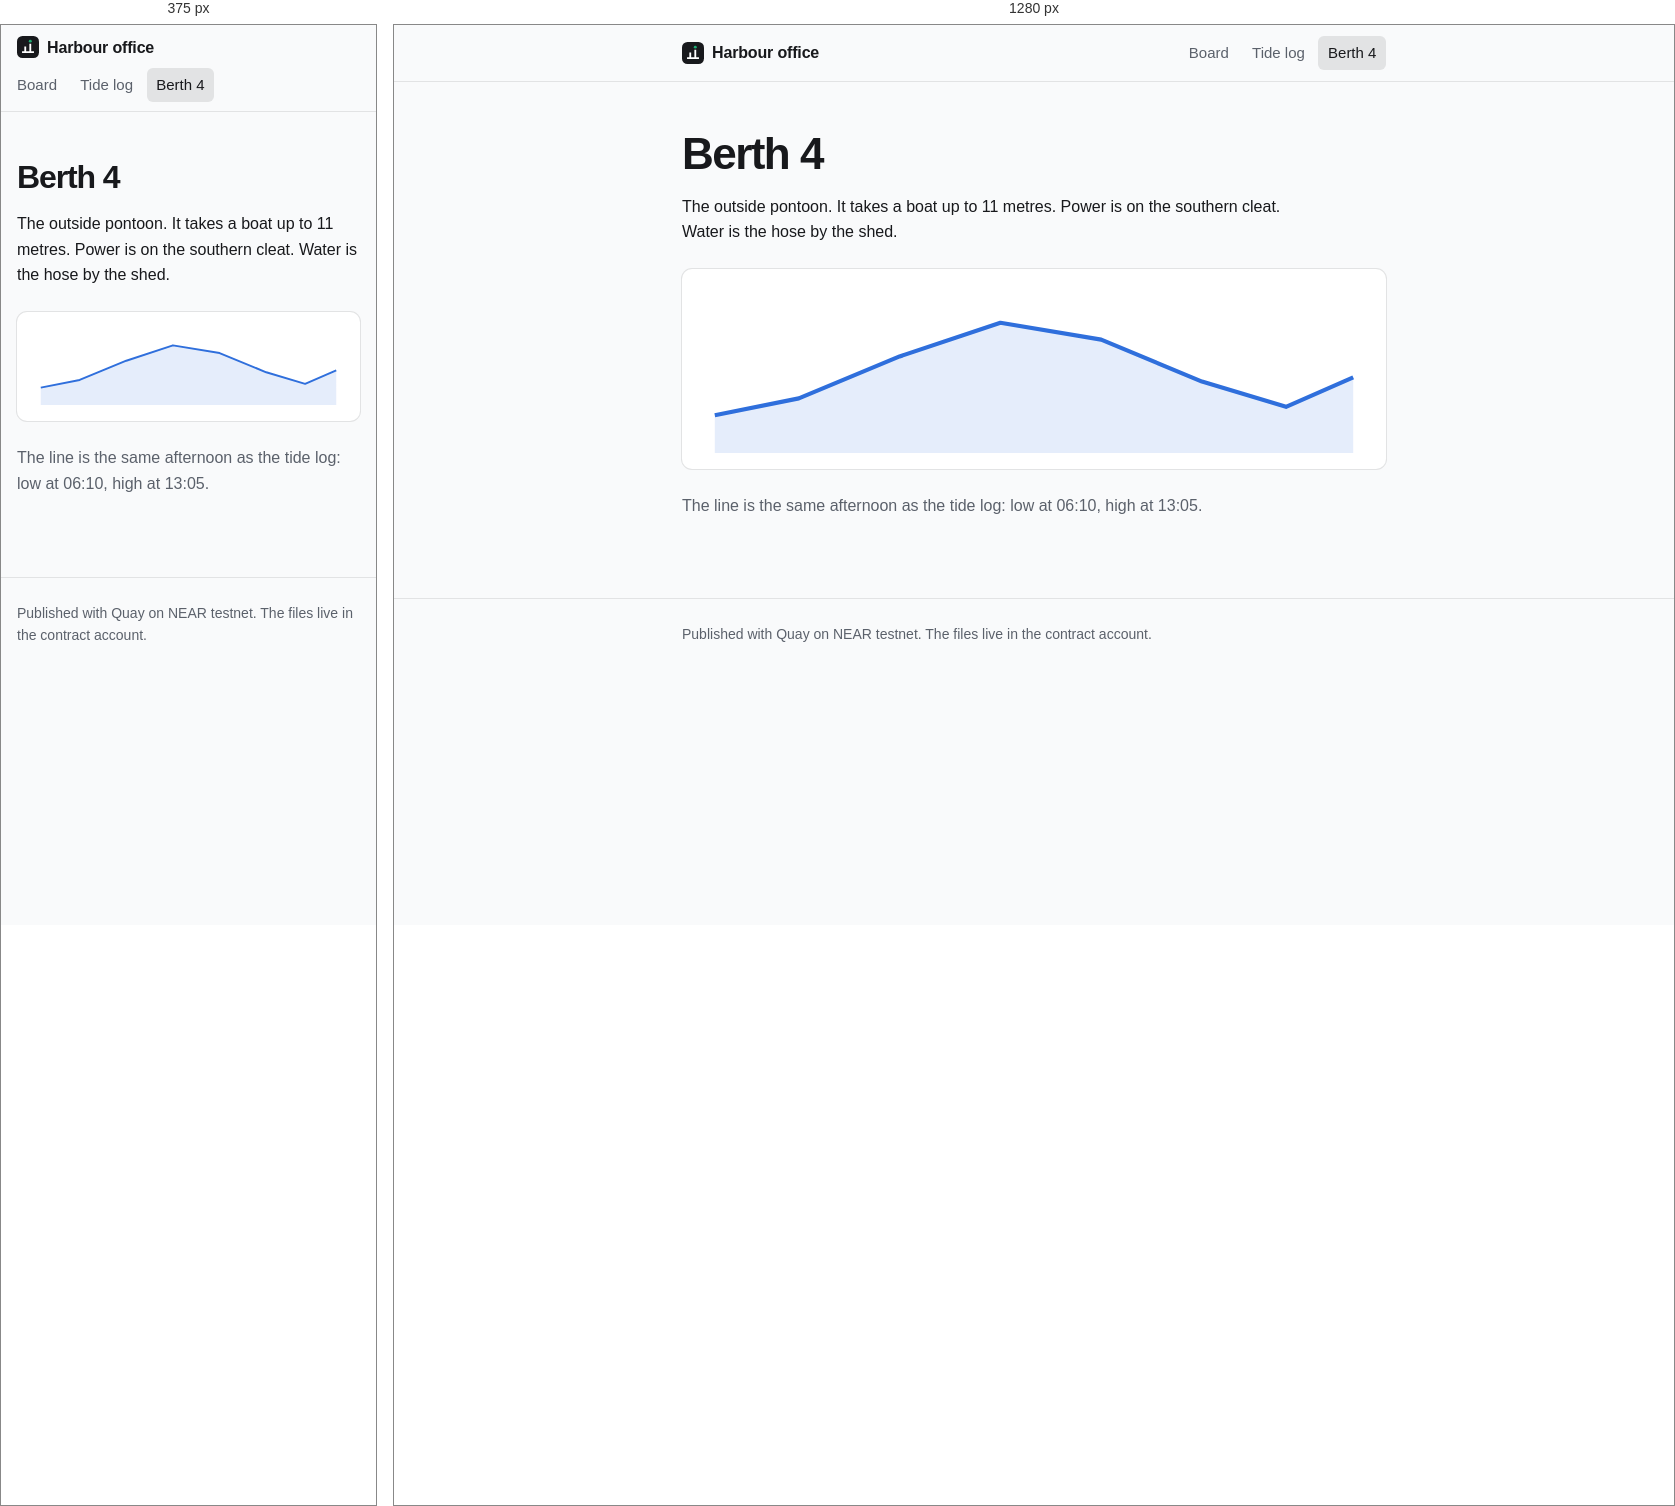
Rendered at 375 px and 1280 px, left to right.

<!-- file: index.html -->
<!doctype html>
<html lang="en">
<head>
<meta charset="utf-8">
<meta name="viewport" content="width=device-width, initial-scale=1">
<title>Berth 4 · Harbour</title>
<meta name="description" content="Berth 4 is the outside pontoon, drawn against the afternoon tide.">
<link rel="stylesheet" href="../harbour.css">
<link rel="icon" href="../mark.svg" type="image/svg+xml">
</head>
<body>
<header><div><b><img src="../mark.svg" alt="">Harbour office</b><nav aria-label="Harbour"><a href="../">Board</a><a href="../log/">Tide log</a><a href="../berth/" aria-current="page">Berth 4</a></nav></div></header>
<main>
  <h1>Berth 4</h1>
  <p>The outside pontoon. It takes a boat up to 11 metres. Power is on the southern cleat. Water is the hose by the shed.</p>
  <img class="chart" src="../chart.svg" width="320" height="80" alt="Tide height rising to a peak and falling across six hours">
  <p class="muted">The line is the same afternoon as the tide log: low at 06:10, high at 13:05.</p>
</main>
<footer><p>Published with Quay on NEAR testnet. The files live in the contract account.</p></footer>
</body>
</html>


/* @media block from harbour.css */
@media (min-width: 560px) {
  nav {
    margin-left: 0;
  }
}